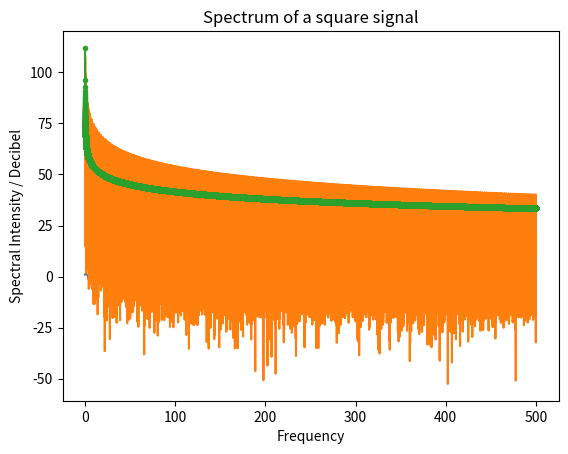

Write the Python code that produced this figure.
import matplotlib.pyplot as plt
import numpy as np
import scipy as sp
from scipy import signal
import math

#square
st_3 = 0.001
time = np.arange(0, 500, st_3)
signal_3 = signal.square(time)
plt.plot(time, signal_3)
plt.title("Square")
plt.show()

f_max_3 = (1/st_3)/2
p3 = 20*np.log10(np.abs(np.fft.rfft(signal_3)))
f3 = np.linspace(0.0001, f_max_3, len(p3))
k3 = 3.5288 * (np.log(f3*0.2e-04)/np.log(0.5)) + 10
#7e+01 * np.exp(-f3*5e-02) + 4e+01
#-308 * np.sinc(0.09*f3 + 1.01) + 5
#k3 = 6.2233 + 6.8e+01*np.exp(-f3*10e-02) * np.cos(-15*f3 - 2.1871e+02)
plt.plot(f3, p3, '-', f3, k3, '.-')
plt.title("Spectrum of a square signal")
plt.ylabel("Spectral Intensity / Decibel")
plt.xlabel("Frequency")
plt.show()


def func(x, a, b, c):
    f3 = np.linspace(0.0001, f_max_3, len(p3))
    return a * (np.log(f3*b)/np.log(0.5)) + c
#np.exp(-x*b) + c
#np.sinc(b*x+c) + d
#np.exp(-x*e) * np.cos(b*x+c) + d
popt, pcov = sp.optimize.curve_fit(func, f3, p3, maxfev = 500)
print(popt)

